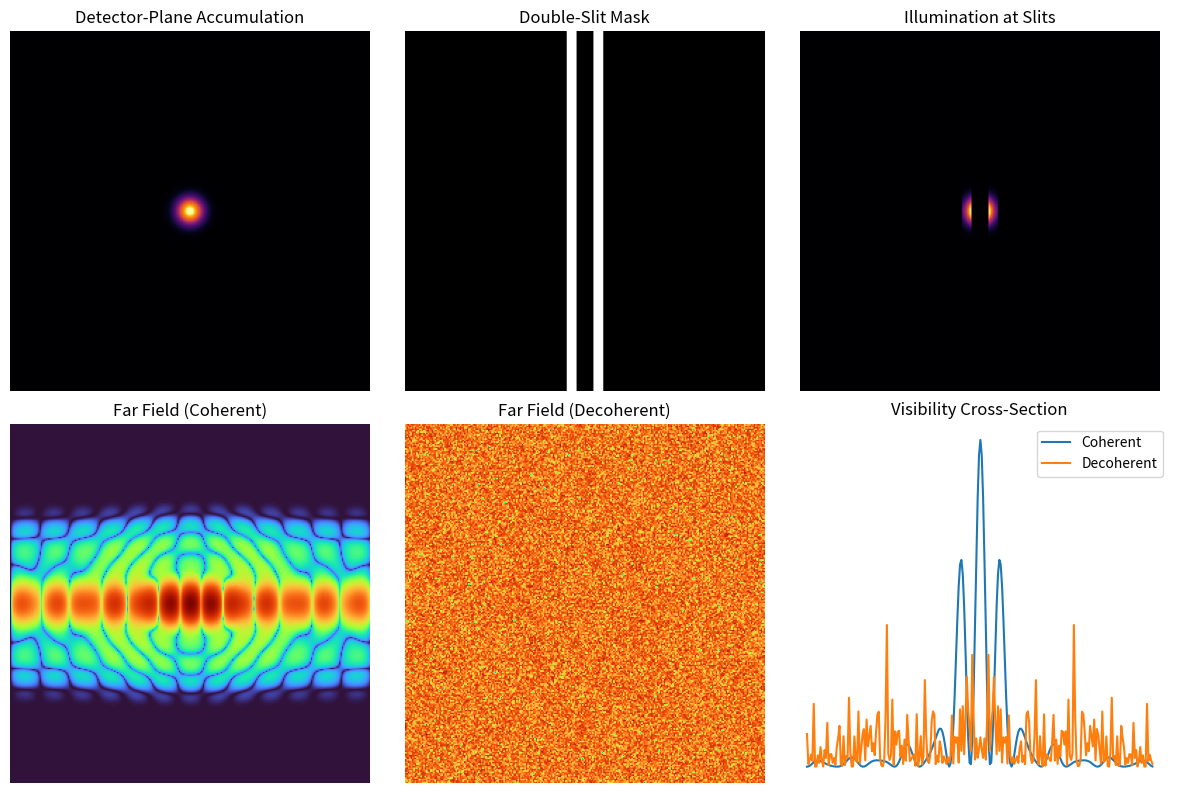

Reproduce this figure in Python.
"""
Complete Detector-Plane Imaging (DPI) sequence.

Field → detector-plane accumulation → double-slit probing →
visibility loss via decoherence.

Classical, reproducible, measurement-plane focused.
"""

import numpy as np
import matplotlib.pyplot as plt

# ----------------------------
# Grid
# ----------------------------
N = 256
L = 10.0
x = np.linspace(-L, L, N)
X, Y = np.meshgrid(x, x)

# ----------------------------
# Field definition
# ----------------------------
def field(x, y, t):
    r = np.sqrt(x**2 + y**2)
    return np.exp(-r**2) * np.cos(8 * r - t)

# ----------------------------
# Detector-plane accumulation
# ----------------------------
n_frames = 120
accumulated = np.zeros((N, N))

for t in np.linspace(0, 12, n_frames):
    phi = field(X, Y, t)
    accumulated += phi**2

accumulated /= n_frames

# ----------------------------
# Double-slit mask
# ----------------------------
slit_sep = 1.5
slit_width = 0.3

mask = (
    ((np.abs(X - slit_sep / 2) < slit_width) |
     (np.abs(X + slit_sep / 2) < slit_width))
)

illumination = accumulated * mask

# ----------------------------
# Far-field propagation
# ----------------------------
def far_field(intensity):
    F = np.fft.fftshift(np.fft.fft2(intensity))
    return np.abs(F)**2

far_coherent = far_field(illumination)

# ----------------------------
# Decoherence (phase scrambling)
# ----------------------------
noise = 0.4 * np.random.randn(*illumination.shape)
far_decoherent = far_field(illumination + noise)

# ----------------------------
# Plot
# ----------------------------
fig, axs = plt.subplots(2, 3, figsize=(12, 8))

axs[0,0].imshow(accumulated, cmap="inferno")
axs[0,0].set_title("Detector-Plane Accumulation")

axs[0,1].imshow(mask, cmap="gray")
axs[0,1].set_title("Double-Slit Mask")

axs[0,2].imshow(illumination, cmap="inferno")
axs[0,2].set_title("Illumination at Slits")

axs[1,0].imshow(np.log(far_coherent + 1e-6), cmap="turbo")
axs[1,0].set_title("Far Field (Coherent)")

axs[1,1].imshow(np.log(far_decoherent + 1e-6), cmap="turbo")
axs[1,1].set_title("Far Field (Decoherent)")

axs[1,2].plot(
    far_coherent[N//2] / far_coherent.max(),
    label="Coherent"
)
axs[1,2].plot(
    far_decoherent[N//2] / far_decoherent.max(),
    label="Decoherent"
)
axs[1,2].set_title("Visibility Cross-Section")
axs[1,2].legend()

for ax in axs.flat:
    ax.axis("off")

plt.tight_layout()
plt.show()
